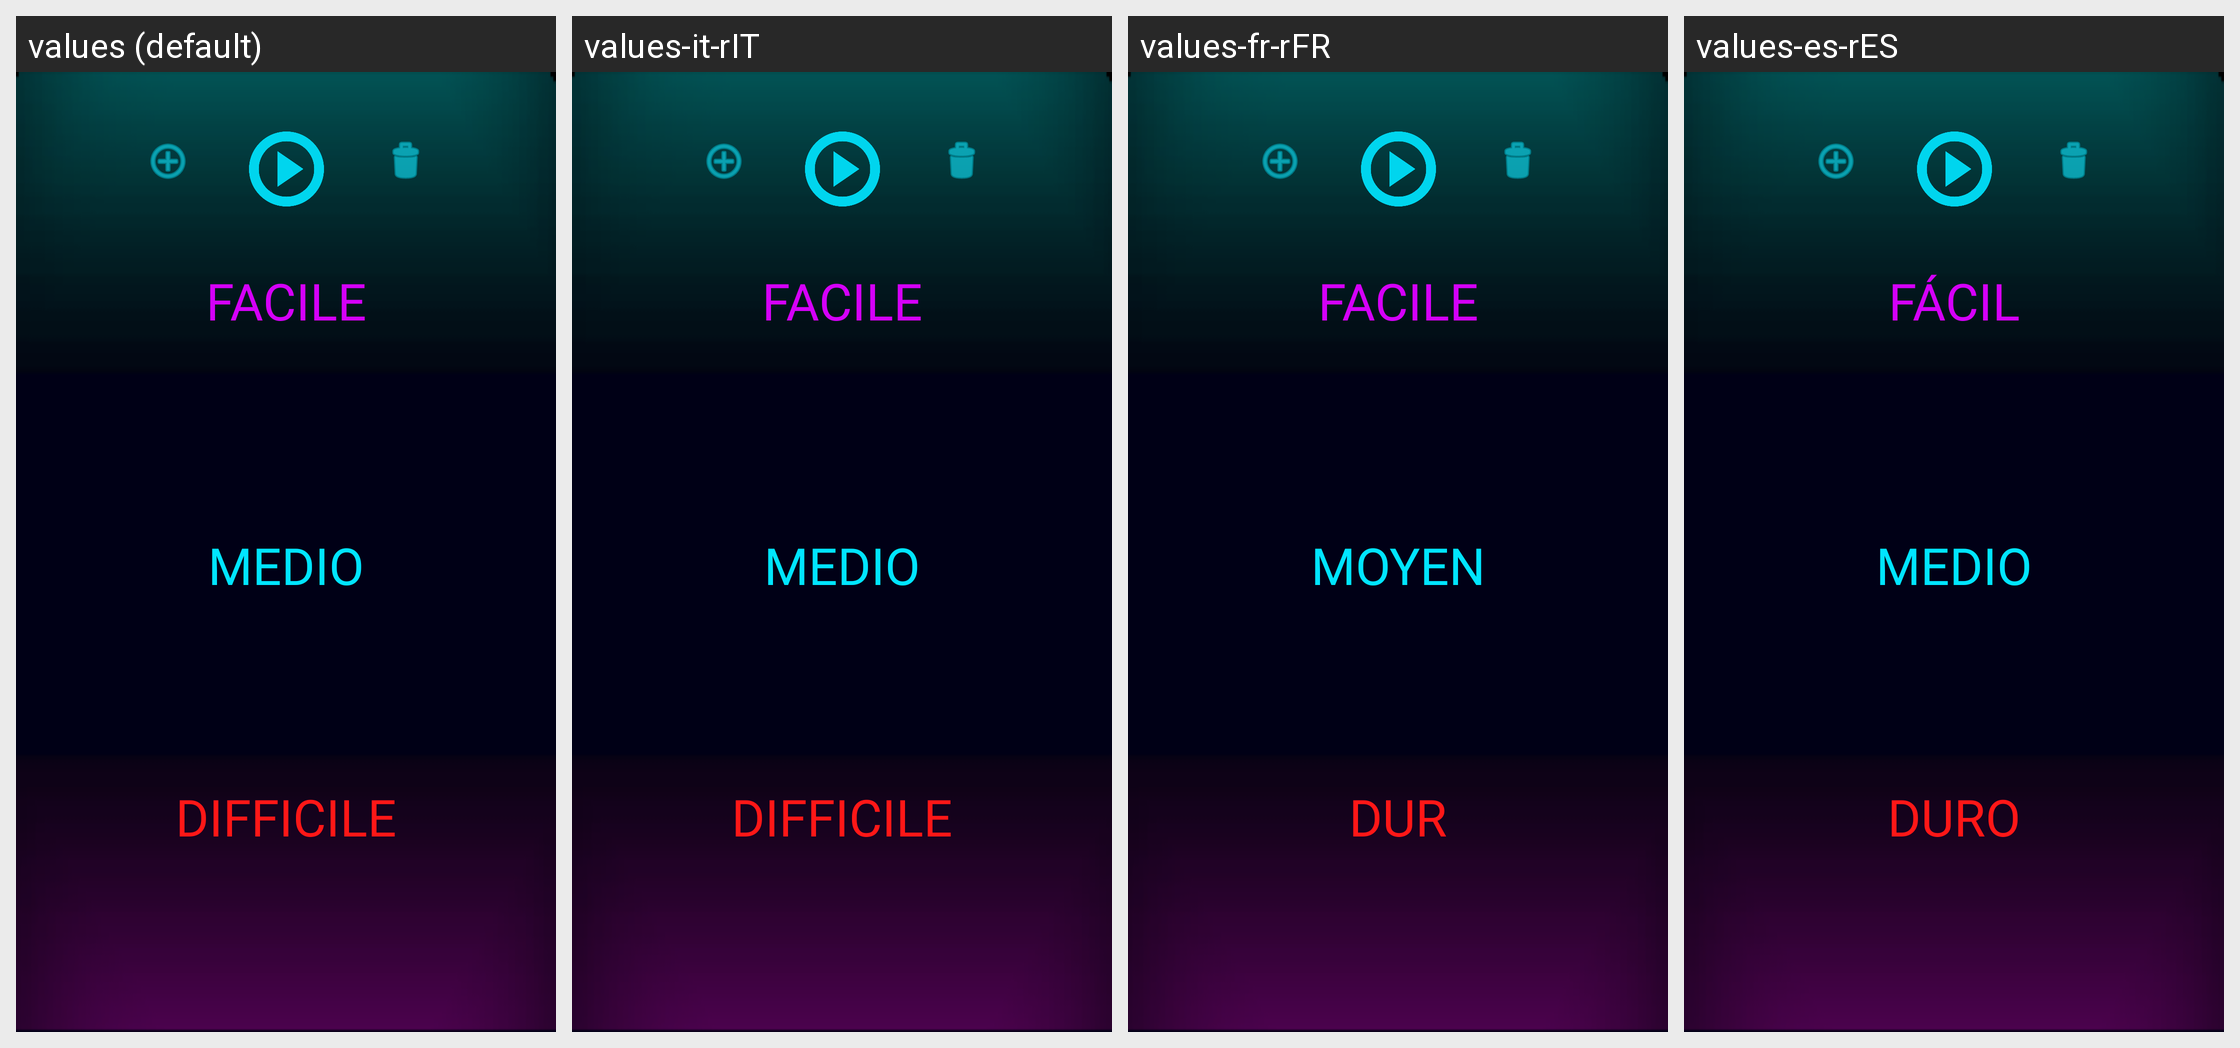

The Android screen above is rendered under several locales of the same app. Produce the string resources it draws, with the default and per-locale values.
Android screen res/layout/difficulty_screen.xml rendered under 4 locales, left to right: values (default), values-it-rIT, values-fr-rFR, values-es-rES. Device: Nexus 5 (rendered at 1080×1920; each locale shown at half size, 540×960, under a caption strip naming it); theme AppTheme.
Other locales in the repository, not shown: values-en, values-en-rGB.
Strings drawn on this screen, with the default value and each locale's value (text and hints the layout hard-codes, and strings that could not be matched under every locale, appear in the picture but are not listed):

easy
  values: FACILE
  values-it-rIT: FACILE
  values-fr-rFR: FACILE
  values-es-rES: FÁCIL

medium
  values: MEDIO
  values-it-rIT: MEDIO
  values-fr-rFR: MOYEN
  values-es-rES: MEDIO

hard
  values: DIFFICILE
  values-it-rIT: DIFFICILE
  values-fr-rFR: DUR
  values-es-rES: DURO
